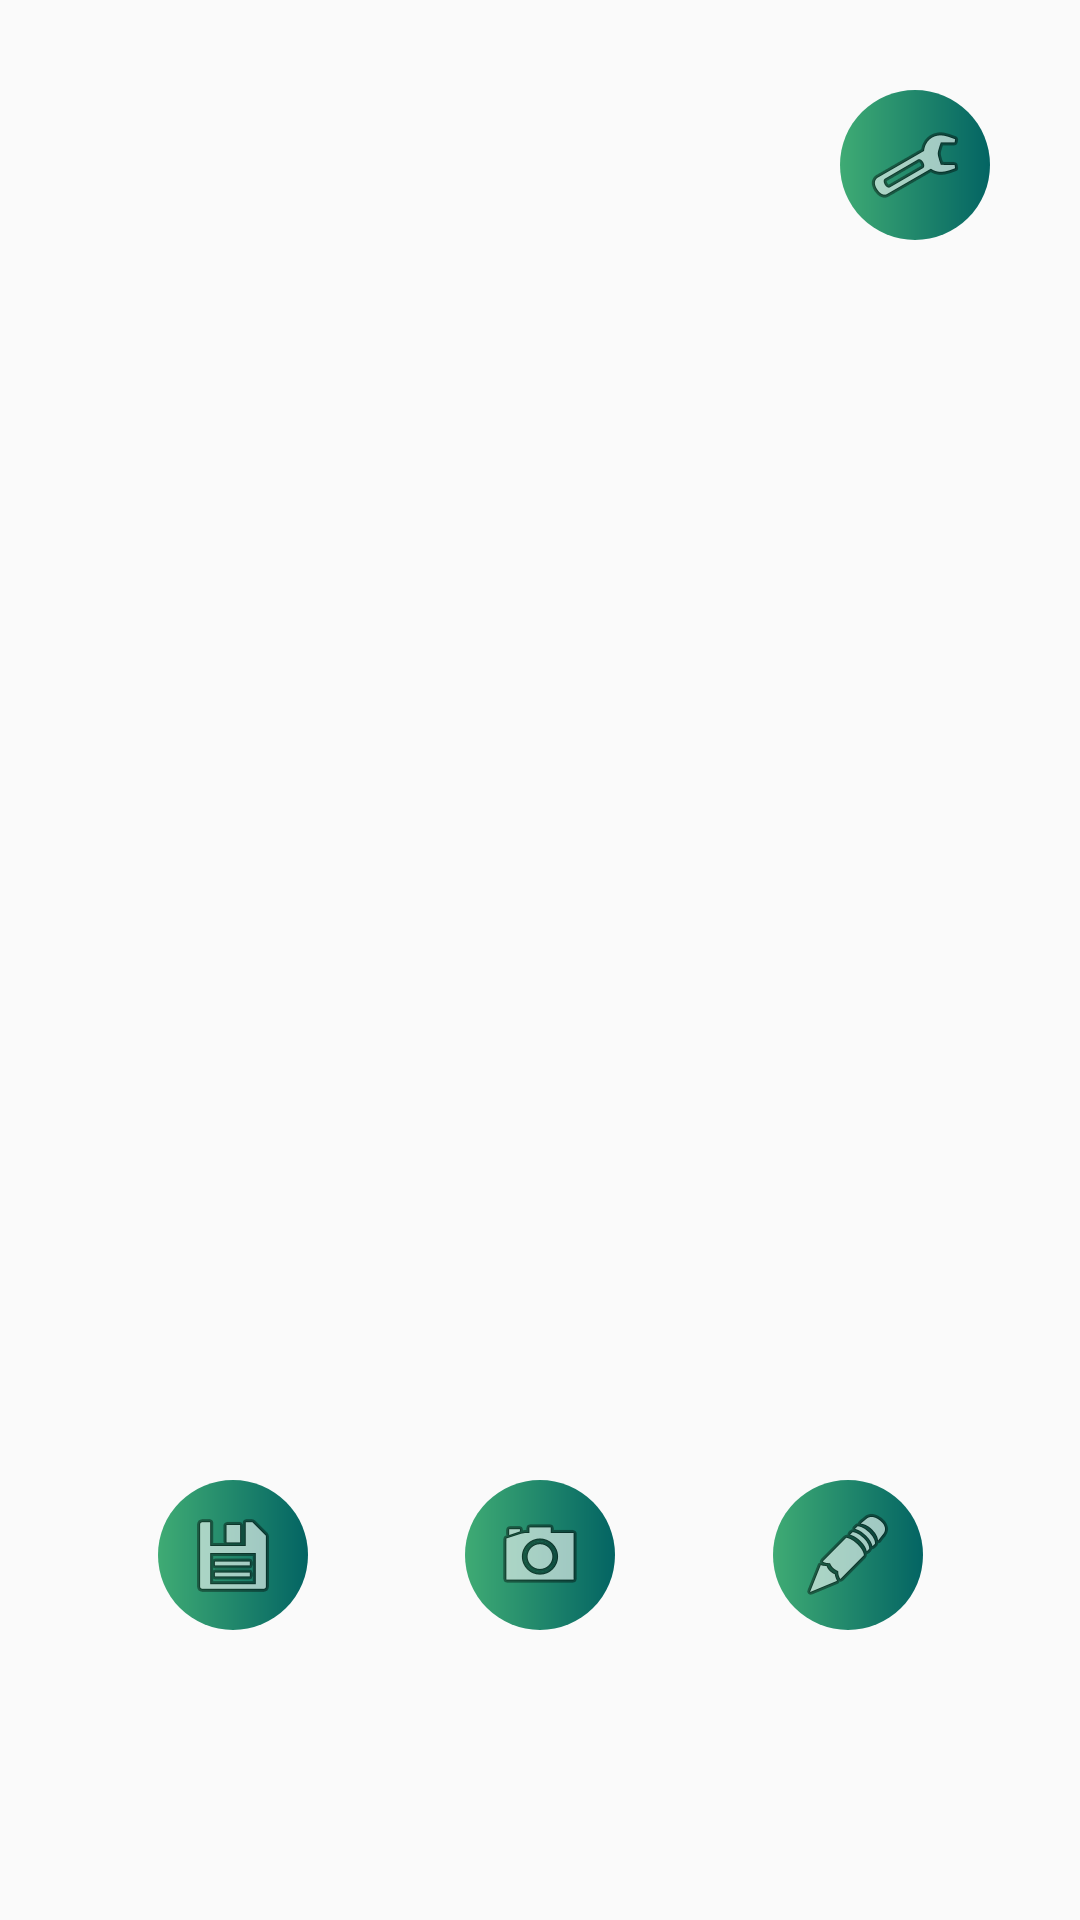

The Android layout XML behind this screen, and the referenced resources:
<!-- AndroidManifest.xml: application theme Theme.AMP_JAM -->
<!-- res/layout/camera.xml -->
<?xml version="1.0" encoding="utf-8"?>
<LinearLayout xmlns:android="http://schemas.android.com/apk/res/android"
    xmlns:app="http://schemas.android.com/apk/res-auto"
    xmlns:tools="http://schemas.android.com/tools"
    android:layout_width="match_parent"
    android:layout_height="match_parent">


    <androidx.constraintlayout.widget.ConstraintLayout
        android:id="@+id/relativeLayout"
        android:layout_width="match_parent"
        android:layout_height="match_parent"
        tools:ignore="MissingClass">

        <ImageView
            android:id="@+id/imageView8"
            android:layout_width="wrap_content"
            android:layout_height="match_parent"
            app:layout_constraintEnd_toEndOf="parent"
            app:layout_constraintTop_toTopOf="parent"
            tools:srcCompat="@tools:sample/backgrounds/scenic" />

        <ImageButton
            android:id="@+id/imageButton3"
            android:layout_width="50dp"
            android:layout_height="50dp"
            app:layout_constraintBottom_toBottomOf="@+id/imageView8"
            app:layout_constraintEnd_toEndOf="parent"
            app:layout_constraintStart_toEndOf="@+id/imageButton4"
            app:layout_constraintTop_toTopOf="parent"
            app:layout_constraintVertical_bias="0.836"
            android:background="@drawable/custom_round_button_background"
            android:src="@android:drawable/ic_menu_edit" />

        <ImageButton
            android:id="@+id/imageButton4"
            android:layout_width="50dp"
            android:layout_height="50dp"
            app:layout_constraintBottom_toBottomOf="@+id/imageView8"
            app:layout_constraintEnd_toStartOf="@+id/imageButton3"
            app:layout_constraintStart_toEndOf="@+id/imageButton2"
            app:layout_constraintTop_toTopOf="parent"
            app:layout_constraintVertical_bias="0.836"
            android:background="@drawable/custom_round_button_background"
            android:src="@android:drawable/ic_menu_camera" />

        <ImageButton
            android:id="@+id/imageButton2"
            android:layout_width="50dp"
            android:layout_height="50dp"
            app:layout_constraintBottom_toBottomOf="@+id/imageView8"
            app:layout_constraintEnd_toStartOf="@+id/imageButton4"
            app:layout_constraintStart_toStartOf="parent"
            app:layout_constraintTop_toTopOf="parent"
            app:layout_constraintVertical_bias="0.836"
            android:background="@drawable/custom_round_button_background"
            android:src="@android:drawable/ic_menu_save" />

        <ImageButton
            android:id="@+id/imageButton5"
            android:layout_width="50dp"
            android:layout_height="50dp"
            android:layout_marginTop="30dp"
            android:layout_marginEnd="30dp"
            app:layout_constraintEnd_toEndOf="parent"
            app:layout_constraintTop_toTopOf="parent"
            android:background="@drawable/custom_round_button_background"
            android:src="@android:drawable/ic_menu_manage" />

    </androidx.constraintlayout.widget.ConstraintLayout>

</LinearLayout>
<!-- resources referenced by this layout -->
<resources>
  <!-- drawable custom_round_button_background (drawable) -->
  <shape xmlns:android="http://schemas.android.com/apk/res/android"
  android:shape="oval">
  <gradient
      android:startColor="#036463"
      android:endColor="#3fab74"
      android:type="linear"
      android:angle="180"/>
  <corners android:radius="20dp"/>
  </shape>
  <style name="Theme.AMP_JAM" parent="Theme.MaterialComponents.Light.NoActionBar.Bridge">
      <item name="android:statusBarColor">@color/transparent</item>
          <item name="android:windowTranslucentStatus">true</item>
          <item name="android:windowTranslucentNavigation">true</item>
      </style>
  <color name="transparent">#00FFFFFF</color>
</resources>
